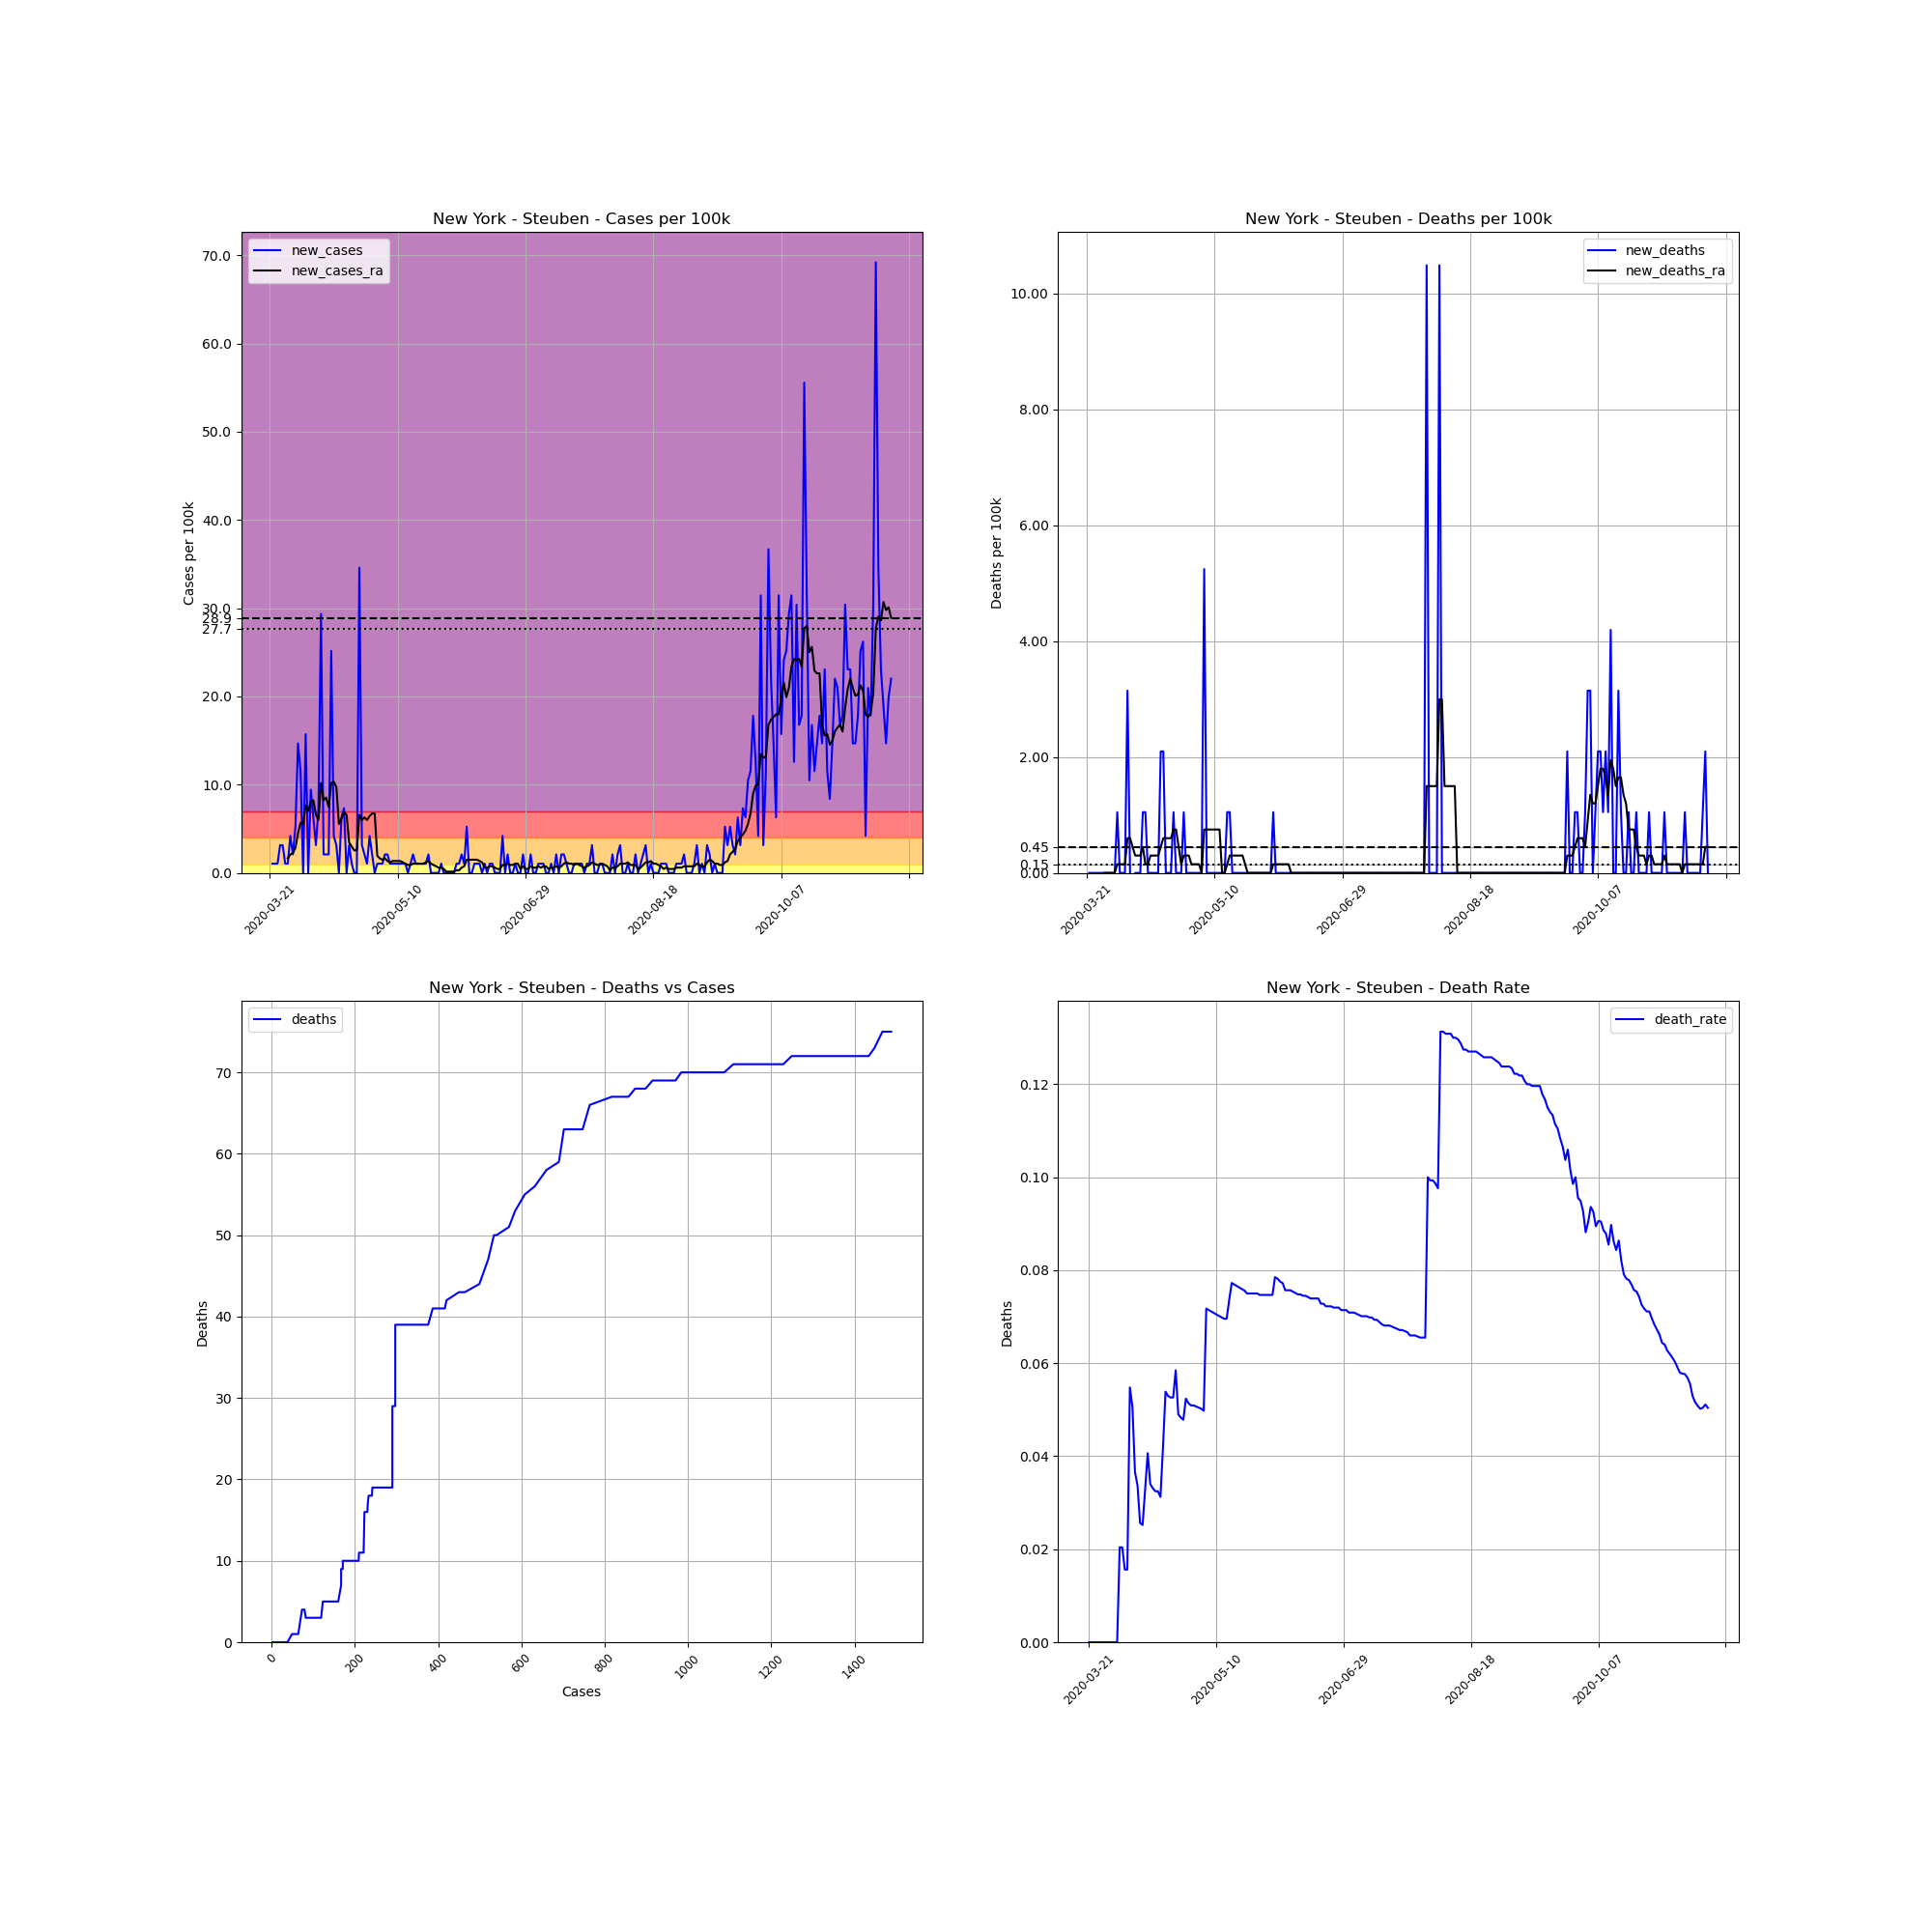

The file beside this chart, header and first rows:
, date, county, state, fips, cases, deaths, COUNTY, STNAME, CTYNAME, POPESTIMATE2019, cases_per_100k, deaths_per_100k, death_rate, new_cases, new_deaths, new_cases_ra, new_deaths_ra
244124, 2020-03-21, Steuben, New York, 36101, 2, 0, 101, New York, Steuben, 95379, 2.097, 0.0, 0.0, , , , 
244125, 2020-03-22, Steuben, New York, 36101, 3, 0, 101, New York, Steuben, 95379, 3.145, 0.0, 0.0, 1.048, 0.0, , 
244126, 2020-03-23, Steuben, New York, 36101, 4, 0, 101, New York, Steuben, 95379, 4.194, 0.0, 0.0, 1.048, 0.0, , 
244127, 2020-03-24, Steuben, New York, 36101, 5, 0, 101, New York, Steuben, 95379, 5.242, 0.0, 0.0, 1.048, 0.0, , 
244128, 2020-03-25, Steuben, New York, 36101, 8, 0, 101, New York, Steuben, 95379, 8.388, 0.0, 0.0, 3.145, 0.0, , 
244129, 2020-03-26, Steuben, New York, 36101, 11, 0, 101, New York, Steuben, 95379, 11.53, 0.0, 0.0, 3.145, 0.0, , 
244130, 2020-03-27, Steuben, New York, 36101, 12, 0, 101, New York, Steuben, 95379, 12.58, 0.0, 0.0, 1.048, 0.0, , 
244131, 2020-03-28, Steuben, New York, 36101, 13, 0, 101, New York, Steuben, 95379, 13.63, 0.0, 0.0, 1.048, 0.0, 1.648, 0.0
244132, 2020-03-29, Steuben, New York, 36101, 17, 0, 101, New York, Steuben, 95379, 17.82, 0.0, 0.0, 4.194, 0.0, 2.097, 0.0
244133, 2020-03-30, Steuben, New York, 36101, 19, 0, 101, New York, Steuben, 95379, 19.92, 0.0, 0.0, 2.097, 0.0, 2.247, 0.0
244134, 2020-03-31, Steuben, New York, 36101, 24, 0, 101, New York, Steuben, 95379, 25.16, 0.0, 0.0, 5.242, 0.0, 2.846, 0.0
244135, 2020-04-01, Steuben, New York, 36101, 38, 0, 101, New York, Steuben, 95379, 39.84, 0.0, 0.0, 14.68, 0.0, 4.493, 0.0
244136, 2020-04-02, Steuben, New York, 36101, 49, 1, 101, New York, Steuben, 95379, 51.37, 1.048, 0.02041, 11.53, 1.048, 5.692, 0.1498
244137, 2020-04-03, Steuben, New York, 36101, 49, 1, 101, New York, Steuben, 95379, 51.37, 1.048, 0.02041, 0.0, 0.0, 5.542, 0.1498
244138, 2020-04-04, Steuben, New York, 36101, 64, 1, 101, New York, Steuben, 95379, 67.1, 1.048, 0.01562, 15.73, 0.0, 7.639, 0.1498
244139, 2020-04-05, Steuben, New York, 36101, 64, 1, 101, New York, Steuben, 95379, 67.1, 1.048, 0.01562, 0.0, 0.0, 7.04, 0.1498
244140, 2020-04-06, Steuben, New York, 36101, 73, 4, 101, New York, Steuben, 95379, 76.54, 4.194, 0.05479, 9.436, 3.145, 8.088, 0.5991
244141, 2020-04-07, Steuben, New York, 36101, 79, 4, 101, New York, Steuben, 95379, 82.83, 4.194, 0.05063, 6.291, 0.0, 8.238, 0.5991
244142, 2020-04-08, Steuben, New York, 36101, 82, 3, 101, New York, Steuben, 95379, 85.97, 3.145, 0.03659, 3.145, -1.048, 6.59, 0.4493
244143, 2020-04-09, Steuben, New York, 36101, 89, 3, 101, New York, Steuben, 95379, 93.31, 3.145, 0.03371, 7.339, 0.0, 5.991, 0.2996
244144, 2020-04-10, Steuben, New York, 36101, 117, 3, 101, New York, Steuben, 95379, 122.7, 3.145, 0.02564, 29.36, 0.0, 10.18, 0.2996
244145, 2020-04-11, Steuben, New York, 36101, 119, 3, 101, New York, Steuben, 95379, 124.8, 3.145, 0.02521, 2.097, 0.0, 8.238, 0.2996
244146, 2020-04-12, Steuben, New York, 36101, 121, 4, 101, New York, Steuben, 95379, 126.9, 4.194, 0.03306, 2.097, 1.048, 8.537, 0.4493
244147, 2020-04-13, Steuben, New York, 36101, 123, 5, 101, New York, Steuben, 95379, 129, 5.242, 0.04065, 2.097, 1.048, 7.489, 0.1498
244148, 2020-04-14, Steuben, New York, 36101, 147, 5, 101, New York, Steuben, 95379, 154.1, 5.242, 0.03401, 25.16, 0.0, 10.18, 0.1498
244149, 2020-04-15, Steuben, New York, 36101, 151, 5, 101, New York, Steuben, 95379, 158.3, 5.242, 0.03311, 4.194, 0.0, 10.33, 0.2996
244150, 2020-04-16, Steuben, New York, 36101, 154, 5, 101, New York, Steuben, 95379, 161.5, 5.242, 0.03247, 3.145, 0.0, 9.736, 0.2996
244151, 2020-04-17, Steuben, New York, 36101, 154, 5, 101, New York, Steuben, 95379, 161.5, 5.242, 0.03247, 0.0, 0.0, 5.542, 0.2996
244152, 2020-04-18, Steuben, New York, 36101, 160, 5, 101, New York, Steuben, 95379, 167.8, 5.242, 0.03125, 6.291, 0.0, 6.141, 0.2996
244153, 2020-04-19, Steuben, New York, 36101, 167, 7, 101, New York, Steuben, 95379, 175.1, 7.339, 0.04192, 7.339, 2.097, 6.89, 0.4493
244154, 2020-04-20, Steuben, New York, 36101, 167, 9, 101, New York, Steuben, 95379, 175.1, 9.436, 0.05389, 0.0, 2.097, 6.59, 0.5991
244155, 2020-04-21, Steuben, New York, 36101, 170, 9, 101, New York, Steuben, 95379, 178.2, 9.436, 0.05294, 3.145, 0.0, 3.445, 0.5991
244156, 2020-04-22, Steuben, New York, 36101, 171, 9, 101, New York, Steuben, 95379, 179.3, 9.436, 0.05263, 1.048, 0.0, 2.996, 0.5991
244157, 2020-04-23, Steuben, New York, 36101, 171, 9, 101, New York, Steuben, 95379, 179.3, 9.436, 0.05263, 0.0, 0.0, 2.546, 0.5991
244158, 2020-04-24, Steuben, New York, 36101, 171, 10, 101, New York, Steuben, 95379, 179.3, 10.48, 0.05848, 0.0, 1.048, 2.546, 0.7489
244159, 2020-04-25, Steuben, New York, 36101, 204, 10, 101, New York, Steuben, 95379, 213.9, 10.48, 0.04902, 34.6, 0.0, 6.59, 0.7489
244160, 2020-04-26, Steuben, New York, 36101, 207, 10, 101, New York, Steuben, 95379, 217, 10.48, 0.04831, 3.145, 0.0, 5.991, 0.4493
244161, 2020-04-27, Steuben, New York, 36101, 209, 10, 101, New York, Steuben, 95379, 219.1, 10.48, 0.04785, 2.097, 0.0, 6.291, 0.1498
244162, 2020-04-28, Steuben, New York, 36101, 210, 11, 101, New York, Steuben, 95379, 220.2, 11.53, 0.05238, 1.048, 1.048, 5.991, 0.2996
244163, 2020-04-29, Steuben, New York, 36101, 214, 11, 101, New York, Steuben, 95379, 224.4, 11.53, 0.0514, 4.194, 0.0, 6.44, 0.2996
244164, 2020-04-30, Steuben, New York, 36101, 216, 11, 101, New York, Steuben, 95379, 226.5, 11.53, 0.05093, 2.097, 0.0, 6.74, 0.2996
244165, 2020-05-01, Steuben, New York, 36101, 216, 11, 101, New York, Steuben, 95379, 226.5, 11.53, 0.05093, 0.0, 0.0, 6.74, 0.1498
244166, 2020-05-02, Steuben, New York, 36101, 217, 11, 101, New York, Steuben, 95379, 227.5, 11.53, 0.05069, 1.048, 0.0, 1.947, 0.1498
244167, 2020-05-03, Steuben, New York, 36101, 218, 11, 101, New York, Steuben, 95379, 228.6, 11.53, 0.05046, 1.048, 0.0, 1.648, 0.1498
244168, 2020-05-04, Steuben, New York, 36101, 219, 11, 101, New York, Steuben, 95379, 229.6, 11.53, 0.05023, 1.048, 0.0, 1.498, 0.1498
244169, 2020-05-05, Steuben, New York, 36101, 221, 11, 101, New York, Steuben, 95379, 231.7, 11.53, 0.04977, 2.097, 0.0, 1.648, 0.0
244170, 2020-05-06, Steuben, New York, 36101, 223, 16, 101, New York, Steuben, 95379, 233.8, 16.78, 0.07175, 2.097, 5.242, 1.348, 0.7489
244171, 2020-05-07, Steuben, New York, 36101, 224, 16, 101, New York, Steuben, 95379, 234.9, 16.78, 0.07143, 1.048, 0.0, 1.198, 0.7489
244172, 2020-05-08, Steuben, New York, 36101, 225, 16, 101, New York, Steuben, 95379, 235.9, 16.78, 0.07111, 1.048, 0.0, 1.348, 0.7489
244173, 2020-05-09, Steuben, New York, 36101, 226, 16, 101, New York, Steuben, 95379, 236.9, 16.78, 0.0708, 1.048, 0.0, 1.348, 0.7489
244174, 2020-05-10, Steuben, New York, 36101, 227, 16, 101, New York, Steuben, 95379, 238, 16.78, 0.07048, 1.048, 0.0, 1.348, 0.7489
244175, 2020-05-11, Steuben, New York, 36101, 228, 16, 101, New York, Steuben, 95379, 239, 16.78, 0.07018, 1.048, 0.0, 1.348, 0.7489
244176, 2020-05-12, Steuben, New York, 36101, 229, 16, 101, New York, Steuben, 95379, 240.1, 16.78, 0.06987, 1.048, 0.0, 1.198, 0.7489
244177, 2020-05-13, Steuben, New York, 36101, 230, 16, 101, New York, Steuben, 95379, 241.1, 16.78, 0.06957, 1.048, 0.0, 1.048, 0.0
244178, 2020-05-14, Steuben, New York, 36101, 230, 16, 101, New York, Steuben, 95379, 241.1, 16.78, 0.06957, 0.0, 0.0, 0.8987, 0.0
244179, 2020-05-15, Steuben, New York, 36101, 231, 17, 101, New York, Steuben, 95379, 242.2, 17.82, 0.07359, 1.048, 1.048, 0.8987, 0.1498
244180, 2020-05-16, Steuben, New York, 36101, 233, 18, 101, New York, Steuben, 95379, 244.3, 18.87, 0.07725, 2.097, 1.048, 1.048, 0.2996
244181, 2020-05-17, Steuben, New York, 36101, 234, 18, 101, New York, Steuben, 95379, 245.3, 18.87, 0.07692, 1.048, 0.0, 1.048, 0.2996
244182, 2020-05-18, Steuben, New York, 36101, 235, 18, 101, New York, Steuben, 95379, 246.4, 18.87, 0.0766, 1.048, 0.0, 1.048, 0.2996
244183, 2020-05-19, Steuben, New York, 36101, 236, 18, 101, New York, Steuben, 95379, 247.4, 18.87, 0.07627, 1.048, 0.0, 1.048, 0.2996
... 184 more rows
